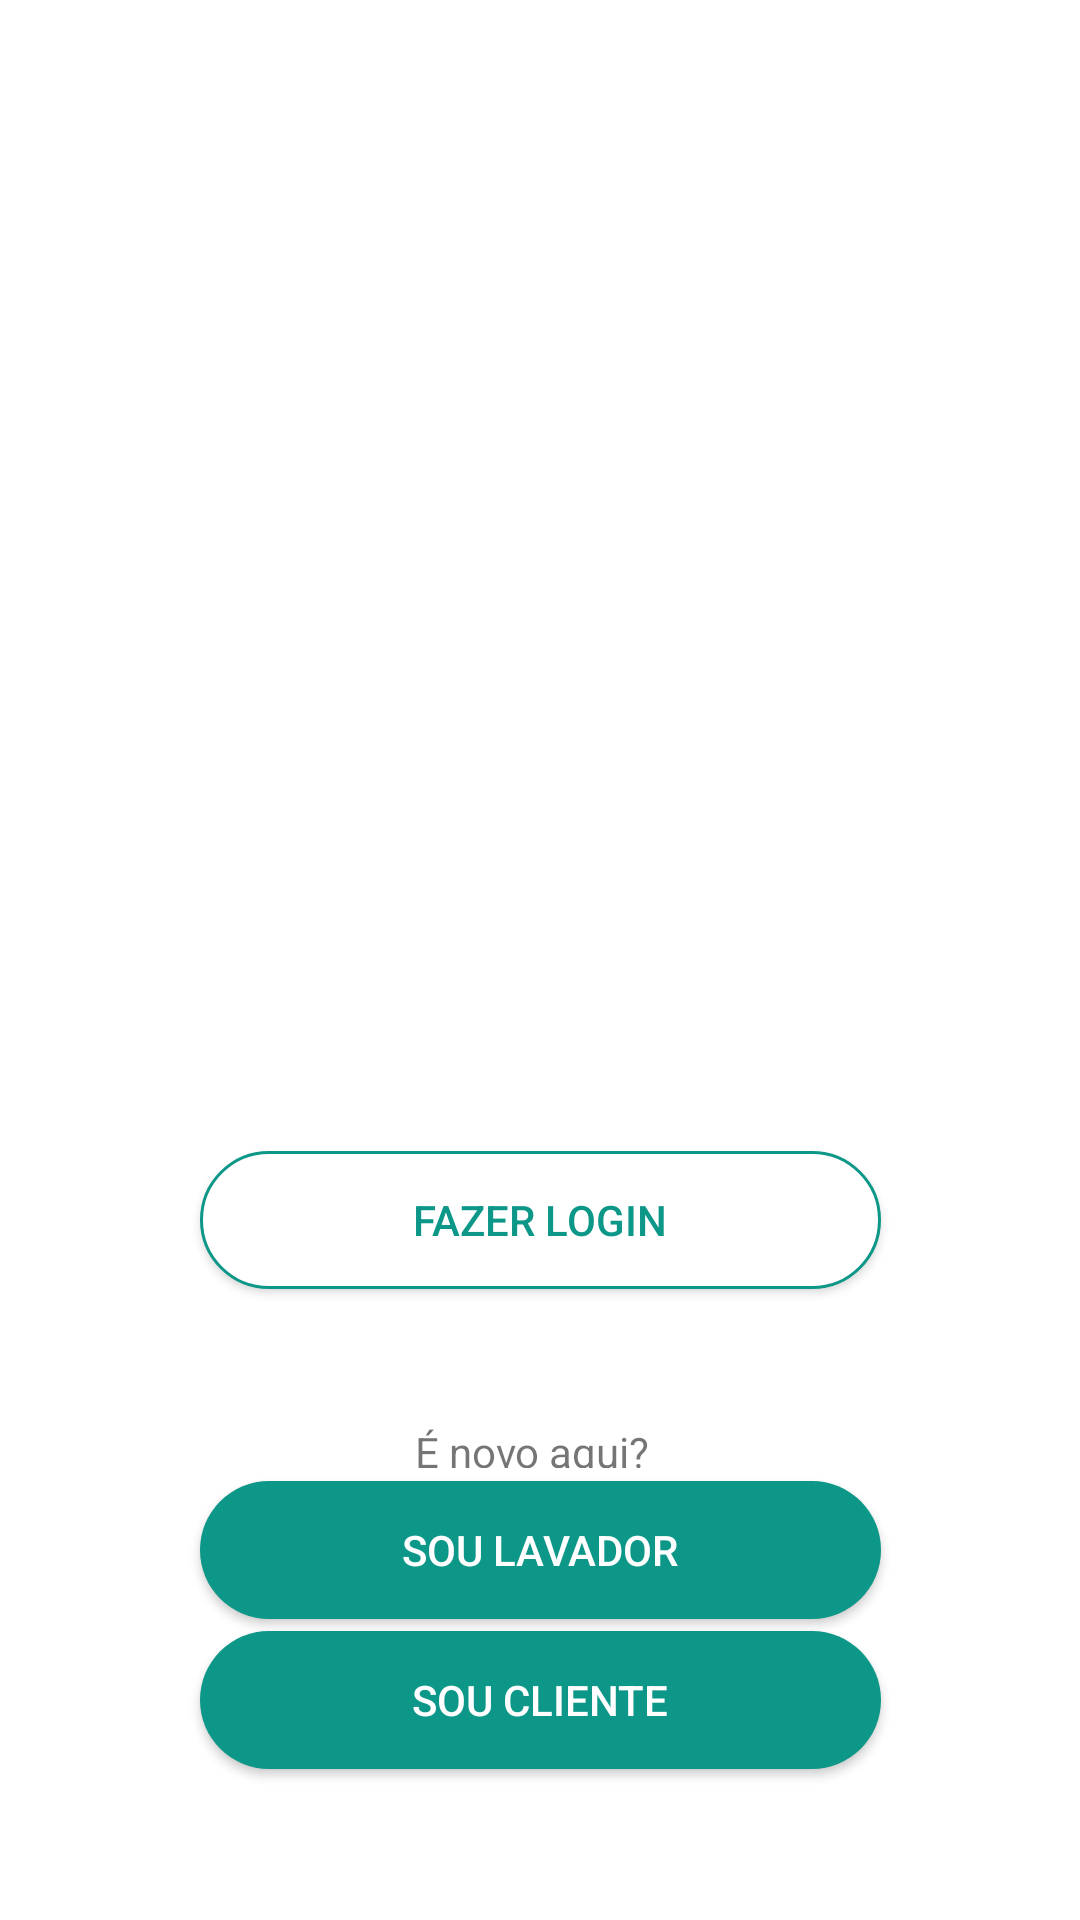

Android layout source for this screen:
<!-- AndroidManifest.xml: application theme Theme.MeLave -->
<!-- res/layout/activity_main.xml -->
<?xml version="1.0" encoding="utf-8"?>
<androidx.constraintlayout.widget.ConstraintLayout xmlns:android="http://schemas.android.com/apk/res/android"
    xmlns:app="http://schemas.android.com/apk/res-auto"
    xmlns:tools="http://schemas.android.com/tools"
    android:layout_width="match_parent"
    android:layout_height="match_parent"
    android:background="@drawable/background_main_activity"
    tools:context=".MainActivity">

    <androidx.appcompat.widget.AppCompatButton
        android:id="@+id/btn_login"
        android:layout_width="227dp"
        android:layout_height="46dp"
        android:background="@drawable/login_main_activity"
        android:text="@string/login"
        android:textColor="#0C9788"
        app:layout_constraintBottom_toBottomOf="parent"
        app:layout_constraintEnd_toEndOf="parent"
        app:layout_constraintStart_toStartOf="parent"
        app:layout_constraintTop_toTopOf="parent"
        app:layout_constraintVertical_bias="0.646" />

    <androidx.appcompat.widget.AppCompatButton
        android:id="@+id/btn_newLavador"
        android:layout_width="227dp"
        android:layout_height="46dp"
        android:layout_marginTop="64dp"
        android:background="@drawable/layout_button_login_activity"
        android:text="@string/lavadorNew"
        android:textColor="#FFFFFF"
        app:layout_constraintEnd_toEndOf="parent"
        app:layout_constraintStart_toStartOf="parent"
        app:layout_constraintTop_toBottomOf="@+id/btn_login" />

    <androidx.appcompat.widget.AppCompatButton
        android:id="@+id/btn_newClient"
        android:layout_width="227dp"
        android:layout_height="46dp"
        android:layout_marginTop="4dp"
        android:background="@drawable/layout_button_login_activity"
        android:text="@string/clientNew"
        android:textColor="#FFFFFF"
        app:layout_constraintBottom_toBottomOf="parent"
        app:layout_constraintEnd_toEndOf="parent"
        app:layout_constraintStart_toStartOf="parent"
        app:layout_constraintTop_toBottomOf="@+id/btn_newLavador"
        app:layout_constraintVertical_bias="0.0" />

    <TextView
        android:id="@+id/textView"
        android:layout_width="82dp"
        android:layout_height="15dp"
        android:layout_marginTop="40dp"
        android:text="@string/newHere"
        app:layout_constraintBottom_toTopOf="@+id/btn_newLavador"
        app:layout_constraintEnd_toEndOf="parent"
        app:layout_constraintHorizontal_bias="0.498"
        app:layout_constraintStart_toStartOf="parent"
        app:layout_constraintTop_toBottomOf="@+id/btn_login" />

</androidx.constraintlayout.widget.ConstraintLayout>
<!-- resources referenced by this layout -->
<resources>
  <!-- drawable layout_button_login_activity (drawable-v24) -->
  <?xml version="1.0" encoding="utf-8"?>
  <shape xmlns:android="http://schemas.android.com/apk/res/android"
      android:shape="rectangle"
      android:padding="10dp">
  
      <solid android:color="#0c9788" />
      <corners
          android:bottomRightRadius="114dp"
          android:bottomLeftRadius="114dp"
          android:topLeftRadius="114dp"
          android:topRightRadius="114dp" />
  
  </shape>
  <!-- drawable login_main_activity (drawable-v24) -->
  <?xml version="1.0" encoding="utf-8"?>
  <shape xmlns:android="http://schemas.android.com/apk/res/android"
      android:shape="rectangle"
      android:padding="10dp">
  
      <solid android:color="#FFFFFF" />
      <corners
          android:bottomRightRadius="114dp"
          android:bottomLeftRadius="114dp"
          android:topLeftRadius="114dp"
          android:topRightRadius="114dp" />
  
      <stroke
          android:width="1dp"
          android:color="#0c9788"
          />
  
  </shape>
  <string name="clientNew">Sou Cliente</string>
  <string name="lavadorNew">Sou Lavador</string>
  <string name="login">Fazer Login</string>
  <string name="newHere">É novo aqui?</string>
  
      //CreateLavador
  <style name="Theme.MeLave" parent="Theme.MaterialComponents.DayNight.DarkActionBar">
          
          <item name="colorPrimary">#07685E</item>
          <item name="colorPrimaryVariant">#0c9788</item>
          <item name="colorOnPrimary">@color/white</item>
          
          <item name="colorSecondary">@color/teal_200</item>
          <item name="colorSecondaryVariant">@color/teal_700</item>
          <item name="colorOnSecondary">@color/black</item>
          
          <item name="android:statusBarColor" tools:targetApi="l">?attr/colorPrimaryVariant</item>
          
      </style>
  <color name="white">#FFFFFFFF</color>
  <color name="teal_200">#FF03DAC5</color>
  <color name="teal_700">#FF018786</color>
  <color name="black">#FF000000</color>
</resources>
